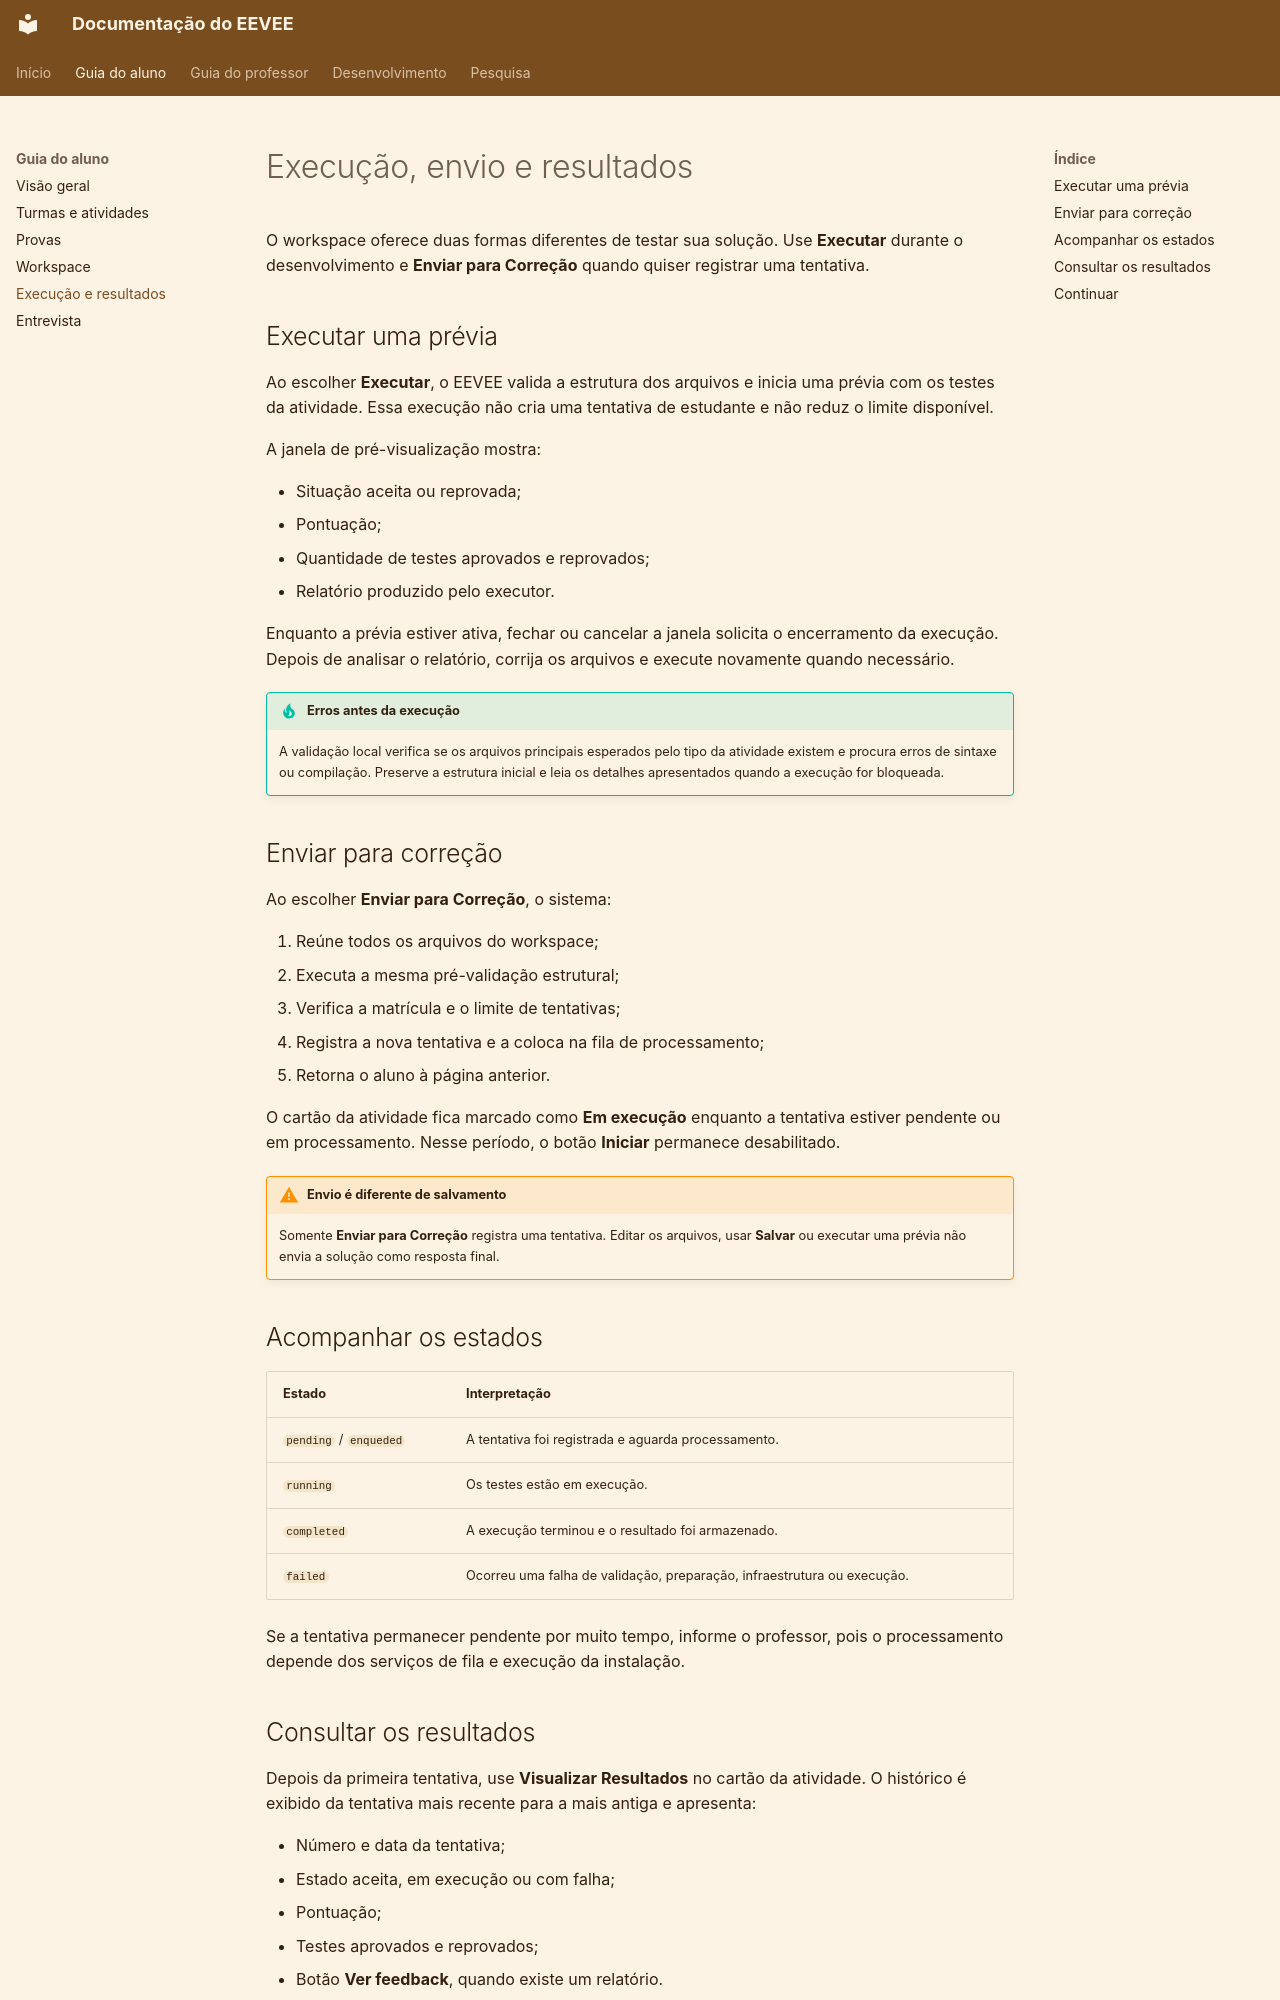

repository: COCSI-MG/eevee · page: student-guide/submissions-and-results/index.html · generator: mkdocs

# Execução, envio e resultados

O workspace oferece duas formas diferentes de testar sua solução. Use **Executar** durante o desenvolvimento e **Enviar para Correção** quando quiser registrar uma tentativa.

## Executar uma prévia

Ao escolher **Executar**, o EEVEE valida a estrutura dos arquivos e inicia uma prévia com os testes da atividade. Essa execução não cria uma tentativa de estudante e não reduz o limite disponível.

A janela de pré-visualização mostra:

- Situação aceita ou reprovada;
- Pontuação;
- Quantidade de testes aprovados e reprovados;
- Relatório produzido pelo executor.

Enquanto a prévia estiver ativa, fechar ou cancelar a janela solicita o encerramento da execução. Depois de analisar o relatório, corrija os arquivos e execute novamente quando necessário.

!!! tip "Erros antes da execução"
    A validação local verifica se os arquivos principais esperados pelo tipo da atividade existem e procura erros de sintaxe ou compilação. Preserve a estrutura inicial e leia os detalhes apresentados quando a execução for bloqueada.

## Enviar para correção

Ao escolher **Enviar para Correção**, o sistema:

1. Reúne todos os arquivos do workspace;
2. Executa a mesma pré-validação estrutural;
3. Verifica a matrícula e o limite de tentativas;
4. Registra a nova tentativa e a coloca na fila de processamento;
5. Retorna o aluno à página anterior.

O cartão da atividade fica marcado como **Em execução** enquanto a tentativa estiver pendente ou em processamento. Nesse período, o botão **Iniciar** permanece desabilitado.

!!! warning "Envio é diferente de salvamento"
    Somente **Enviar para Correção** registra uma tentativa. Editar os arquivos, usar **Salvar** ou executar uma prévia não envia a solução como resposta final.

## Acompanhar os estados

| Estado | Interpretação |
| --- | --- |
| `pending` / `enqueded` | A tentativa foi registrada e aguarda processamento. |
| `running` | Os testes estão em execução. |
| `completed` | A execução terminou e o resultado foi armazenado. |
| `failed` | Ocorreu uma falha de validação, preparação, infraestrutura ou execução. |

Se a tentativa permanecer pendente por muito tempo, informe o professor, pois o processamento depende dos serviços de fila e execução da instalação.
